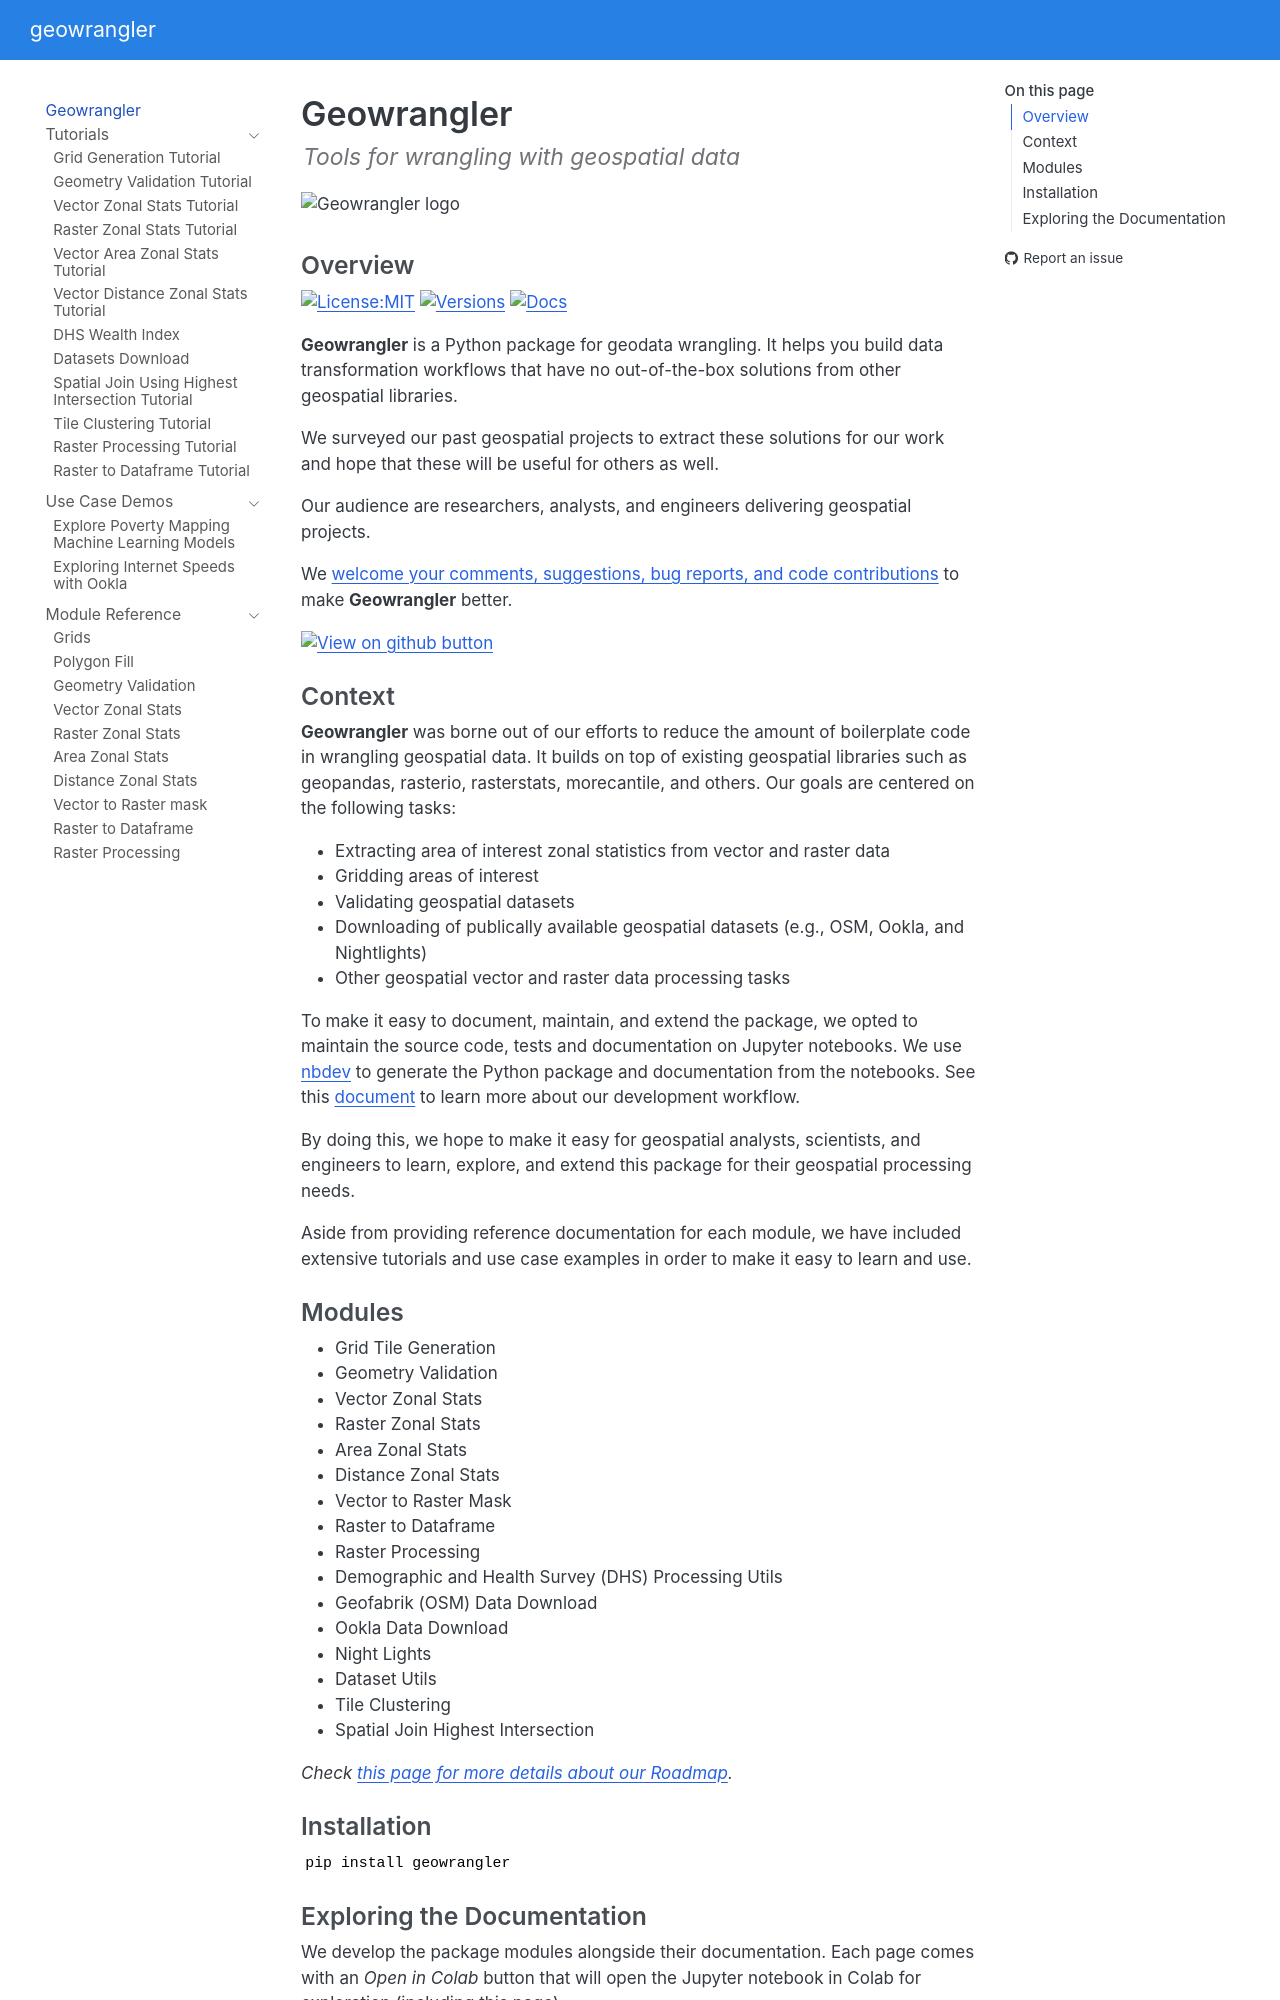

repository: thinkingmachines/geowrangler · page: index.html · generator: mkdocs

# Geowrangler

<!-- WARNING: THIS FILE WAS AUTOGENERATED! DO NOT EDIT! -->

<img src="https://raw.githubusercontent.com/thinkingmachines/geowrangler/master/images/Geowrangler.svg" alt="Geowrangler logo" style="max-width: 245px;" />
